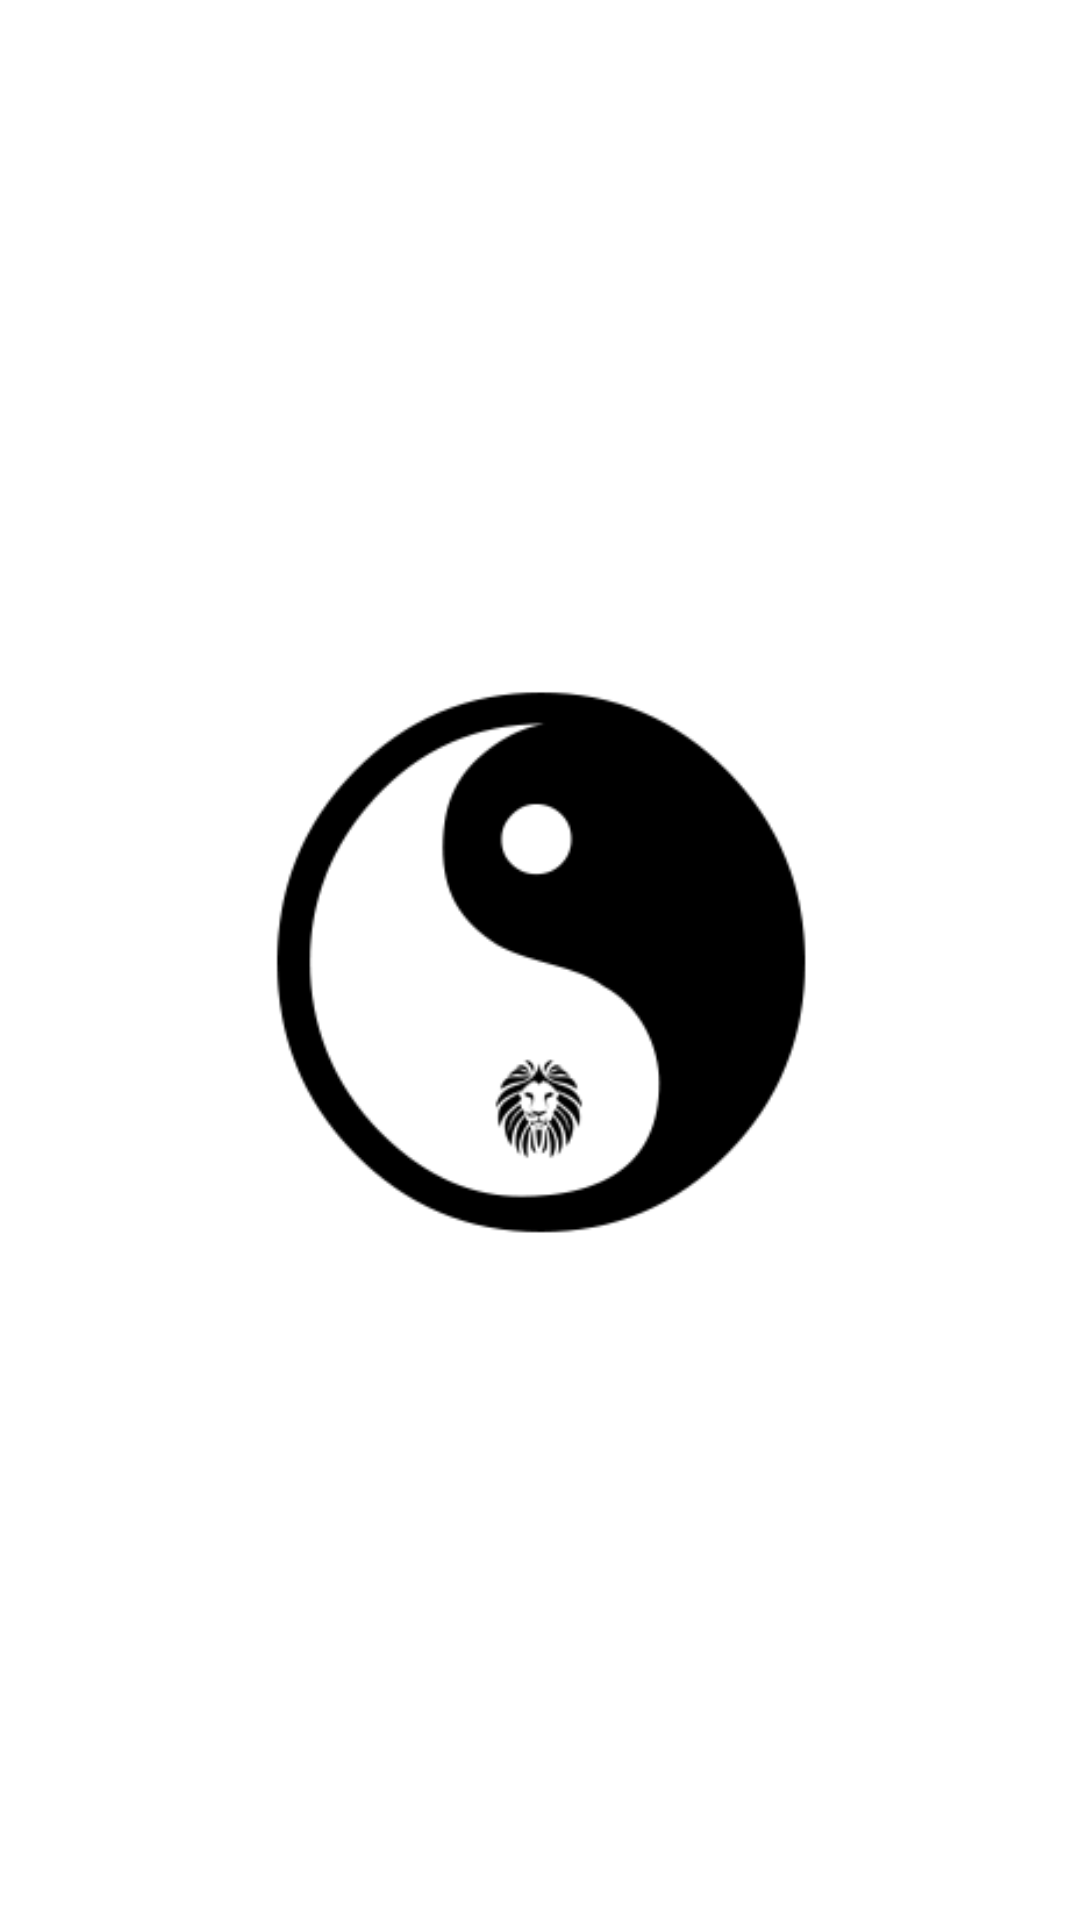

Layout XML and referenced resources for this Android screen:
<!-- AndroidManifest.xml: activity theme splashView -->
<!-- res/layout/activity_splash.xml -->
<?xml version="1.0" encoding="utf-8"?>
<layout xmlns:android="http://schemas.android.com/apk/res/android"
    xmlns:tools="http://schemas.android.com/tools">


    <LinearLayout
        android:layout_width="match_parent"
        android:layout_height="match_parent"
        android:paddingBottom="@dimen/activity_vertical_margin"
        android:paddingLeft="@dimen/activity_horizontal_margin"
        android:paddingRight="@dimen/activity_horizontal_margin"
        android:paddingTop="@dimen/activity_vertical_margin"
        android:background="@color/white"
        android:orientation="vertical"
        android:layout_gravity="center"
        android:gravity="center"
        tools:context=".view.SplashActivity">


        <ImageView
            android:id="@+id/mekaLogo"
            android:layout_width="200dp"
            android:layout_height="200dp"
            android:layout_gravity="center"
            android:src="@drawable/mekaico"
            android:visibility="visible"
            android:contentDescription="@string/www_emekaegwim_com" />


    </LinearLayout>

</layout>
<!-- resources referenced by this layout -->
<resources>
  <color name="white">#FFFFFF</color>
  <!-- drawable mekaico: png bitmap (drawable, 269338 bytes) -->
  <string name="www_emekaegwim_com">www.emekaegwim.com</string>
  <style name="splashView" parent="Theme.AppCompat.Light.NoActionBar">
          <item name="android:statusBarColor">@color/black</item>
      </style>
  <color name="black">#000000</color>
</resources>
